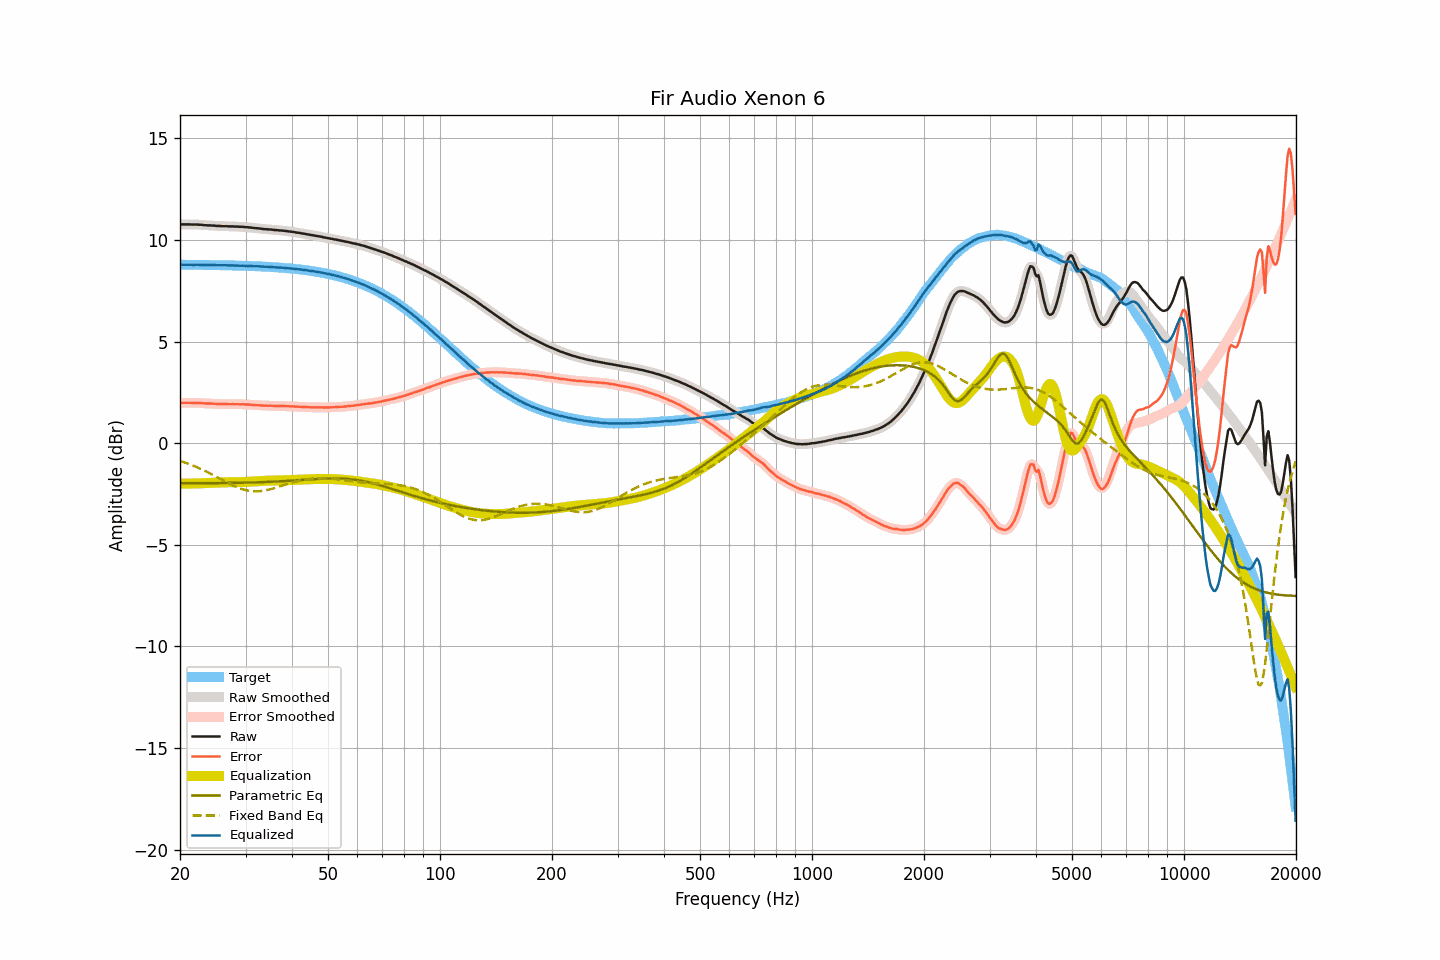

The file beside this chart, header and first rows:
frequency, raw, smoothed, error, error_smoothed, equalization, parametric_eq, fixed_band_eq, equalized_raw, equalized_smoothed, target
20.00, 10.77, 10.77, 1.99, 1.99, -1.99, -1.97, -0.87, 8.78, 8.78, 8.78
20.20, 10.77, 10.77, 1.99, 1.99, -1.99, -1.97, -0.90, 8.78, 8.78, 8.78
20.40, 10.77, 10.77, 1.99, 1.99, -1.99, -1.97, -0.92, 8.78, 8.78, 8.78
20.61, 10.77, 10.77, 1.99, 1.99, -1.99, -1.97, -0.95, 8.78, 8.78, 8.78
20.81, 10.77, 10.77, 1.99, 1.99, -1.99, -1.97, -0.98, 8.78, 8.78, 8.78
21.02, 10.77, 10.77, 1.99, 1.99, -1.99, -1.97, -1.01, 8.78, 8.78, 8.78
21.23, 10.77, 10.77, 1.99, 1.99, -1.99, -1.97, -1.04, 8.78, 8.78, 8.78
21.44, 10.76, 10.76, 1.98, 1.98, -1.99, -1.97, -1.07, 8.77, 8.78, 8.78
21.66, 10.76, 10.76, 1.98, 1.98, -1.99, -1.97, -1.10, 8.77, 8.77, 8.78
21.87, 10.76, 10.76, 1.98, 1.98, -1.98, -1.97, -1.13, 8.78, 8.78, 8.78
22.09, 10.76, 10.76, 1.98, 1.98, -1.98, -1.97, -1.16, 8.78, 8.78, 8.78
22.31, 10.76, 10.76, 1.98, 1.98, -1.98, -1.97, -1.20, 8.78, 8.78, 8.78
22.54, 10.75, 10.75, 1.98, 1.98, -1.98, -1.97, -1.23, 8.77, 8.78, 8.77
22.76, 10.75, 10.75, 1.98, 1.97, -1.97, -1.97, -1.27, 8.78, 8.78, 8.77
22.99, 10.74, 10.74, 1.97, 1.97, -1.97, -1.97, -1.31, 8.77, 8.77, 8.77
23.22, 10.73, 10.73, 1.96, 1.96, -1.96, -1.97, -1.34, 8.77, 8.77, 8.77
23.45, 10.73, 10.73, 1.96, 1.96, -1.96, -1.97, -1.38, 8.77, 8.77, 8.77
23.69, 10.72, 10.72, 1.95, 1.95, -1.96, -1.97, -1.42, 8.76, 8.77, 8.77
23.92, 10.72, 10.72, 1.95, 1.95, -1.95, -1.97, -1.46, 8.77, 8.77, 8.77
24.16, 10.72, 10.72, 1.95, 1.95, -1.95, -1.97, -1.50, 8.77, 8.77, 8.77
24.40, 10.71, 10.71, 1.94, 1.95, -1.94, -1.97, -1.54, 8.77, 8.77, 8.77
24.65, 10.71, 10.71, 1.95, 1.94, -1.94, -1.97, -1.58, 8.77, 8.77, 8.76
24.89, 10.70, 10.70, 1.94, 1.94, -1.94, -1.96, -1.63, 8.76, 8.76, 8.76
25.14, 10.69, 10.69, 1.93, 1.93, -1.93, -1.96, -1.67, 8.76, 8.76, 8.76
25.39, 10.69, 10.69, 1.93, 1.93, -1.93, -1.96, -1.71, 8.76, 8.76, 8.76
25.65, 10.69, 10.69, 1.93, 1.93, -1.93, -1.96, -1.75, 8.76, 8.76, 8.76
25.91, 10.68, 10.68, 1.92, 1.93, -1.93, -1.96, -1.80, 8.75, 8.76, 8.76
26.16, 10.68, 10.68, 1.92, 1.93, -1.92, -1.96, -1.84, 8.76, 8.76, 8.76
26.43, 10.68, 10.68, 1.93, 1.92, -1.92, -1.96, -1.88, 8.76, 8.76, 8.75
26.69, 10.68, 10.68, 1.93, 1.92, -1.92, -1.96, -1.92, 8.76, 8.75, 8.75
26.96, 10.67, 10.67, 1.92, 1.92, -1.92, -1.96, -1.96, 8.75, 8.75, 8.75
27.23, 10.67, 10.67, 1.92, 1.92, -1.92, -1.96, -2.00, 8.75, 8.75, 8.75
27.50, 10.67, 10.67, 1.92, 1.92, -1.92, -1.96, -2.04, 8.75, 8.75, 8.75
27.77, 10.67, 10.67, 1.92, 1.92, -1.92, -1.95, -2.08, 8.75, 8.75, 8.75
28.05, 10.66, 10.66, 1.92, 1.92, -1.92, -1.95, -2.12, 8.74, 8.74, 8.74
28.33, 10.66, 10.66, 1.92, 1.92, -1.92, -1.95, -2.15, 8.74, 8.74, 8.74
28.62, 10.66, 10.66, 1.92, 1.92, -1.92, -1.95, -2.18, 8.74, 8.74, 8.74
28.90, 10.65, 10.65, 1.91, 1.92, -1.92, -1.95, -2.21, 8.73, 8.74, 8.74
29.19, 10.65, 10.65, 1.92, 1.92, -1.92, -1.95, -2.24, 8.73, 8.74, 8.73
29.48, 10.65, 10.65, 1.92, 1.91, -1.91, -1.95, -2.27, 8.74, 8.73, 8.73
29.78, 10.64, 10.64, 1.91, 1.91, -1.91, -1.94, -2.29, 8.73, 8.73, 8.73
30.08, 10.63, 10.63, 1.90, 1.91, -1.91, -1.94, -2.31, 8.72, 8.73, 8.73
30.38, 10.63, 10.63, 1.91, 1.90, -1.90, -1.94, -2.33, 8.73, 8.73, 8.72
30.68, 10.62, 10.62, 1.90, 1.90, -1.90, -1.94, -2.34, 8.72, 8.72, 8.72
30.99, 10.61, 10.61, 1.89, 1.89, -1.89, -1.94, -2.36, 8.72, 8.72, 8.72
31.30, 10.60, 10.60, 1.88, 1.88, -1.89, -1.93, -2.36, 8.71, 8.71, 8.72
31.61, 10.59, 10.59, 1.88, 1.88, -1.88, -1.93, -2.37, 8.71, 8.71, 8.71
31.93, 10.58, 10.58, 1.87, 1.87, -1.87, -1.93, -2.37, 8.71, 8.71, 8.71
32.24, 10.58, 10.58, 1.87, 1.87, -1.87, -1.93, -2.37, 8.71, 8.71, 8.71
32.57, 10.57, 10.57, 1.87, 1.87, -1.86, -1.92, -2.37, 8.71, 8.71, 8.70
32.89, 10.56, 10.56, 1.86, 1.86, -1.86, -1.92, -2.36, 8.70, 8.70, 8.70
33.22, 10.55, 10.55, 1.85, 1.85, -1.86, -1.92, -2.35, 8.69, 8.69, 8.70
33.55, 10.54, 10.54, 1.85, 1.85, -1.85, -1.91, -2.34, 8.69, 8.69, 8.69
33.89, 10.53, 10.53, 1.84, 1.85, -1.85, -1.91, -2.32, 8.68, 8.68, 8.69
34.23, 10.53, 10.53, 1.85, 1.84, -1.85, -1.91, -2.31, 8.68, 8.68, 8.68
34.57, 10.52, 10.52, 1.84, 1.84, -1.84, -1.90, -2.29, 8.68, 8.68, 8.68
34.92, 10.52, 10.52, 1.85, 1.84, -1.84, -1.90, -2.27, 8.68, 8.68, 8.67
35.27, 10.51, 10.51, 1.84, 1.84, -1.84, -1.90, -2.25, 8.67, 8.67, 8.67
35.62, 10.50, 10.50, 1.84, 1.84, -1.84, -1.89, -2.23, 8.66, 8.66, 8.66
35.97, 10.49, 10.49, 1.83, 1.83, -1.84, -1.89, -2.20, 8.65, 8.66, 8.66
... 635 more rows
